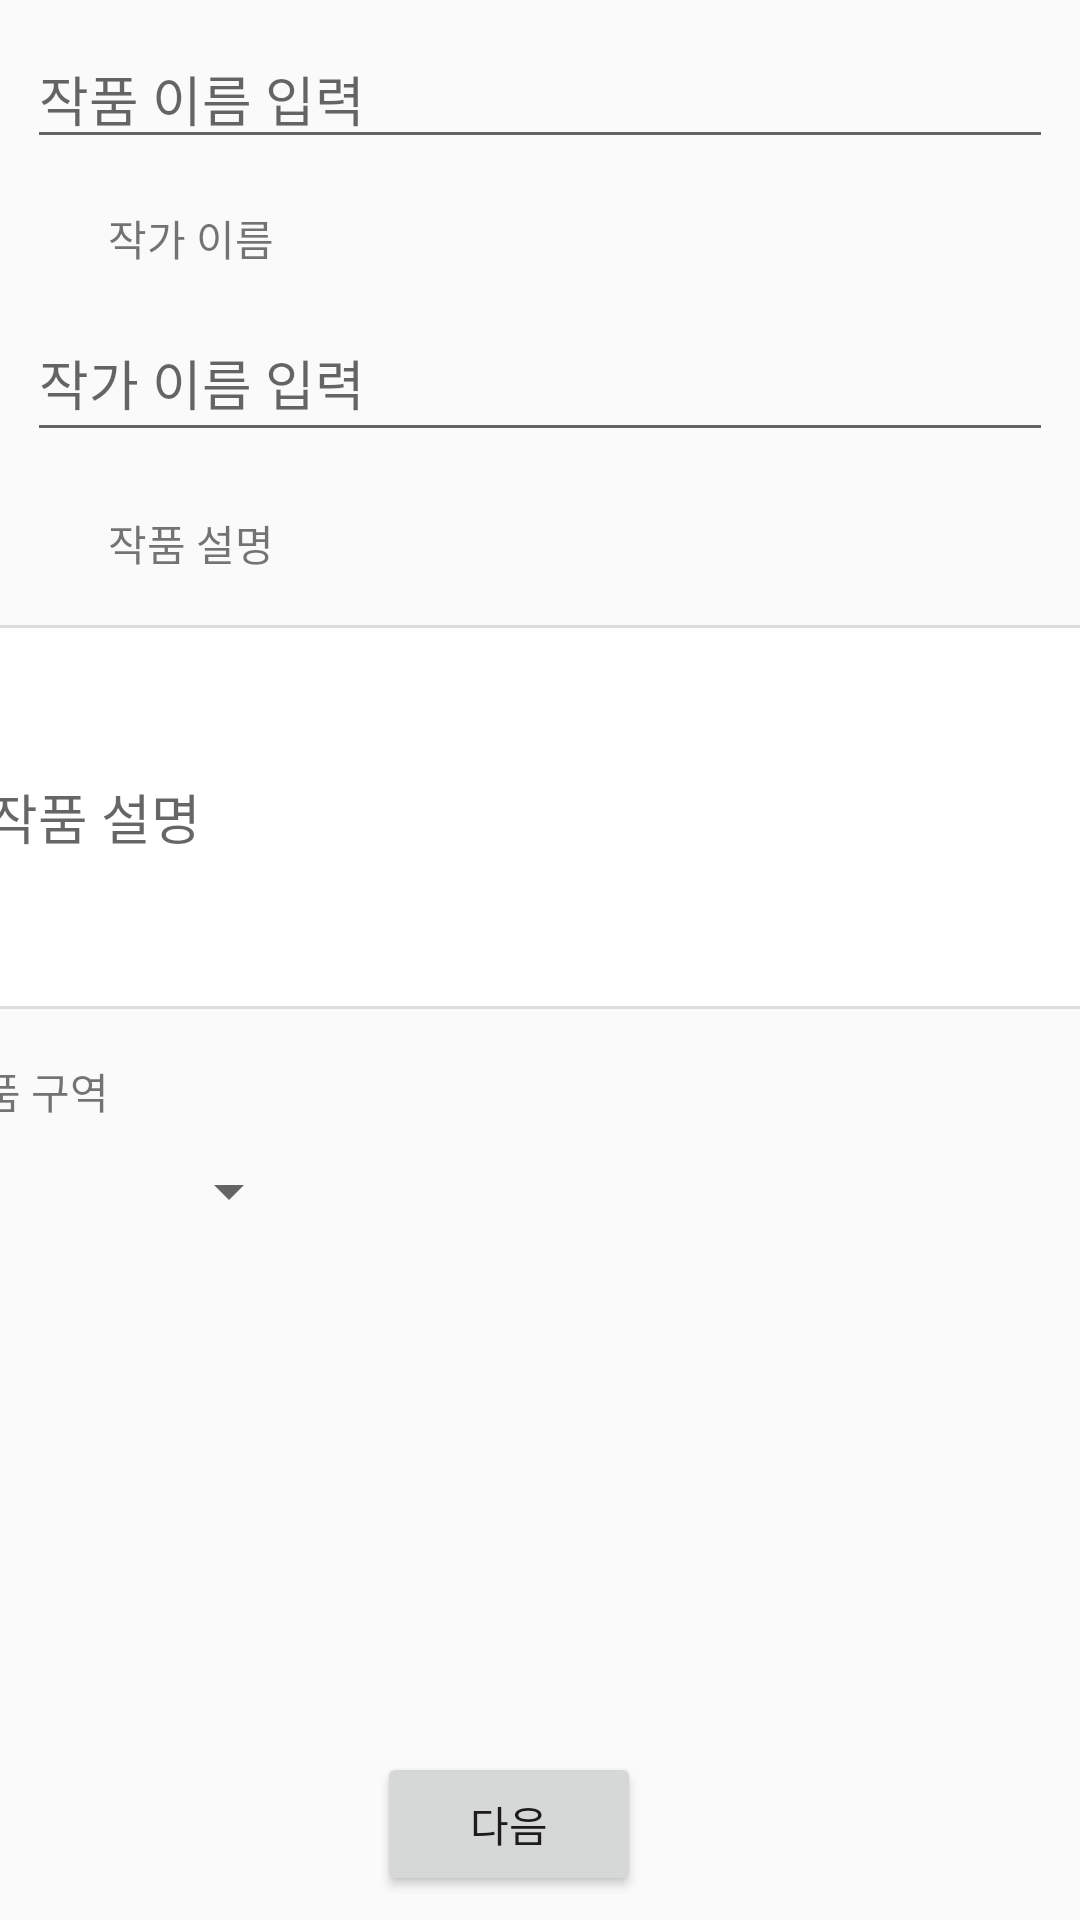

Here is an Android app screen rendered from its layout file. Give the layout XML and the strings, colors and styles it references.
<!-- AndroidManifest.xml: application theme AppTheme -->
<!-- res/layout/activity_create_work.xml -->
<?xml version="1.0" encoding="utf-8"?>
<android.support.constraint.ConstraintLayout xmlns:android="http://schemas.android.com/apk/res/android"
    xmlns:app="http://schemas.android.com/apk/res-auto"
    xmlns:tools="http://schemas.android.com/tools"
    android:layout_width="match_parent"
    android:layout_height="match_parent"
    tools:context=".CreateWorkActivity"
    android:windowSoftInputMode="adjustPan"
    android:focusable="true"
    android:focusableInTouchMode="true">

    <TextView
        android:id="@+id/textView7"
        android:layout_width="wrap_content"
        android:layout_height="wrap_content"
        android:layout_marginStart="8dp"
        android:layout_marginTop="8dp"
        android:layout_marginEnd="8dp"
        android:layout_marginBottom="8dp"
        android:text="작품 등록"
        android:textSize="24sp"
        android:textStyle="bold"
        android:windowSoftInputMode="adjustPan"
        app:layout_constraintBottom_toTopOf="@+id/textView14"
        app:layout_constraintEnd_toEndOf="parent"
        app:layout_constraintHorizontal_bias="0.111"
        app:layout_constraintStart_toStartOf="parent"
        app:layout_constraintTop_toTopOf="parent"
        app:layout_constraintVertical_bias="0.543" />

    <TextView
        android:id="@+id/textView14"
        android:layout_width="wrap_content"
        android:layout_height="wrap_content"
        android:layout_marginStart="8dp"
        android:layout_marginEnd="8dp"
        android:layout_marginBottom="20dp"
        android:text="작품 이름"
        android:windowSoftInputMode="adjustPan"
        app:layout_constraintBottom_toTopOf="@+id/editworkname"
        app:layout_constraintEnd_toEndOf="parent"
        app:layout_constraintHorizontal_bias="0.097"
        app:layout_constraintStart_toStartOf="parent" />

    <TextView
        android:id="@+id/textView15"
        android:layout_width="wrap_content"
        android:layout_height="wrap_content"
        android:layout_marginStart="8dp"
        android:layout_marginEnd="8dp"
        android:layout_marginBottom="12dp"
        android:text="작가 이름"
        app:layout_constraintBottom_toTopOf="@+id/editauthorname"
        app:layout_constraintEnd_toEndOf="parent"
        app:layout_constraintHorizontal_bias="0.097"
        app:layout_constraintStart_toStartOf="parent"
        android:windowSoftInputMode="adjustPan"/>

    <TextView
        android:id="@+id/textView16"
        android:layout_width="wrap_content"
        android:layout_height="wrap_content"
        android:layout_marginStart="8dp"
        android:layout_marginEnd="8dp"
        android:layout_marginBottom="16dp"
        android:text="작품 설명"
        app:layout_constraintBottom_toTopOf="@+id/editworkdescription"
        app:layout_constraintEnd_toEndOf="parent"
        app:layout_constraintHorizontal_bias="0.097"
        app:layout_constraintStart_toStartOf="parent"
        android:windowSoftInputMode="adjustPan"/>

    <EditText
        android:id="@+id/editworkname"
        android:layout_width="342dp"
        android:layout_height="wrap_content"
        android:layout_marginStart="8dp"
        android:layout_marginEnd="8dp"
        android:layout_marginBottom="16dp"
        android:ems="10"
        android:hint="작품 이름 입력"
        android:inputType="textPersonName"
        app:layout_constraintBottom_toTopOf="@+id/textView15"
        app:layout_constraintEnd_toEndOf="parent"
        app:layout_constraintHorizontal_bias="0.509"
        app:layout_constraintStart_toStartOf="parent"
        android:windowSoftInputMode="adjustPan"/>

    <EditText
        android:id="@+id/editauthorname"
        android:layout_width="342dp"
        android:layout_height="49dp"
        android:layout_marginStart="8dp"
        android:layout_marginEnd="8dp"
        android:layout_marginBottom="20dp"
        android:ems="10"
        android:hint="작가 이름 입력"
        android:inputType="textPersonName"
        app:layout_constraintBottom_toTopOf="@+id/textView16"
        app:layout_constraintEnd_toEndOf="parent"
        app:layout_constraintHorizontal_bias="0.49"
        app:layout_constraintStart_toStartOf="parent"
        android:windowSoftInputMode="adjustPan"/>

    <EditText
        android:id="@+id/editworkdescription"
        android:layout_width="369dp"
        android:layout_height="130dp"
        android:layout_marginStart="8dp"
        android:layout_marginEnd="8dp"
        android:layout_marginBottom="16dp"
        android:background="@drawable/border"
        android:hint="작품 설명"
        android:inputType="text"
        android:scrollbars="vertical"
        android:singleLine="false"
        android:windowSoftInputMode="adjustPan"
        app:layout_constraintBottom_toTopOf="@+id/textView18"
        app:layout_constraintEnd_toEndOf="parent"
        app:layout_constraintStart_toStartOf="parent" />

    <Button
        android:id="@+id/createWorkNextButton"
        android:layout_width="wrap_content"
        android:layout_height="wrap_content"
        android:layout_marginStart="8dp"
        android:layout_marginEnd="8dp"
        android:layout_marginBottom="8dp"
        android:text="다음"
        android:windowSoftInputMode="adjustPan"
        app:layout_constraintBottom_toBottomOf="parent"
        app:layout_constraintEnd_toEndOf="parent"
        app:layout_constraintHorizontal_bias="0.459"
        app:layout_constraintStart_toStartOf="parent" />

    <Spinner
        android:id="@+id/sectorspinner"
        android:layout_width="130dp"
        android:layout_height="30dp"
        android:layout_marginEnd="260dp"
        android:layout_marginBottom="172dp"
        app:layout_constraintBottom_toTopOf="@+id/createWorkNextButton"
        app:layout_constraintEnd_toEndOf="parent" />

    <TextView
        android:id="@+id/textView18"
        android:layout_width="wrap_content"
        android:layout_height="wrap_content"
        android:layout_marginEnd="324dp"
        android:layout_marginBottom="8dp"
        android:text="작품 구역"
        app:layout_constraintBottom_toTopOf="@+id/sectorspinner"
        app:layout_constraintEnd_toEndOf="parent" />
</android.support.constraint.ConstraintLayout>
<!-- resources referenced by this layout -->
<resources>
  <!-- drawable border (drawable) -->
  <?xml version="1.0" encoding="utf-8"?>
  <layer-list xmlns:android="http://schemas.android.com/apk/res/android" >
  
      <item
          android:bottom="1dp"
          android:left="1dp"
          android:right="1dp"
          android:top="1dp">
          <shape android:shape="rectangle">
              <stroke
                  android:width="1dp"
                  android:color="#dcdcdc"/>
  
              <solid android:color="#FFF" />
          </shape>
      </item>
  
  </layer-list>
  <style name="AppTheme" parent="Theme.AppCompat.Light.DarkActionBar">
          <item name="windowNoTitle">true</item>
          
          <item name="colorPrimary">@color/colorPrimary</item>
          <item name="colorPrimaryDark">@color/colorPrimaryDark</item>
          <item name="colorAccent">@color/colorAccent</item>
  
      </style>
  <!-- not gathered from this repository: default colours our renderer supplied (Android Studio template values) -->
  <color name="colorPrimary">#FF6200EE</color>
  <color name="colorPrimaryDark">#FF3700B3</color>
  <color name="colorAccent">#FF03DAC5</color>
</resources>
